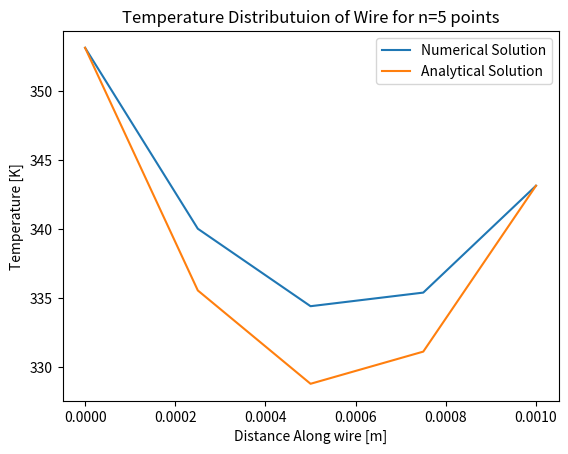

Write Python code to recreate this figure.
#Program to numerically solve for temp distribution along bar
"""
Created on Fri Jul 29 13:02:05 2022

[redacted]
"""
#theta(x) = T(x) - Ta

#Import Required Modules
import numpy as np
import matplotlib.pyplot as plt

#Define Problem Constants
L =  1e-3 #mm (wire length)
part = 5   #no. of partitions
L_array = np.linspace(0, L, part)
print(f"The nodes in the wire are located at \n{L_array} m along the wire\n")
d = 5e-6 #um (diameter)
k = 200 #2/mK (thermal conductivity)
hbar = 1000 #W/m^2.K (heat transfer coefficient)
perim = np.pi*d
area = (np.pi/4)*d**2
delta_x = L/part

#Define values
beta = (hbar * perim)/(k*area) #beta squared
s = -2-beta*((delta_x)**2)

#Ambient bar temps
Ta = 293.15 #K
T0 = 353.15 #K
T4  = 343.15 #K

#Create coefficient matrix
A = np.array([1,1,1,0])
B = np.array([1,s,s,s,1])
C = np.array([0,1,1,1])

M = np.diag(A, -1) + np.diag(B, 0) + np.diag(C, 1)
print(f"The coefficient matrix M is /n{M}\n")

b = np.array([T0 - Ta, 0, 0, 0, T4 - Ta])
print(f"The vector b is \n{b}\n")

#Solve system of linear eqns
x = np.linalg.solve(M, b)
x= x + 293.15 #add ambient temp to all values
print(f"The solution vector for points along the wire is \n{x} K\n")

#Compute analytical solution
theta_list = []
for i in range(len(L_array)):
    theta_i = (((T4-Ta)*np.sinh(np.sqrt(beta)*L_array[i]))+(T0-Ta)*np.sinh(np.sqrt(beta)*(L-L_array[i])))/(np.sinh(np.sqrt(beta)*L))
    theta_list.append(theta_i)

#Add Ta to all values in list
temp_list = [j + 293.15 for j in theta_list] #K (convert theta to temps)
print(f"The analytical solution for points along the wire is \n{theta_list} K")

#Plot setup
plt.title(f"Temperature Distributuion of Wire for n={part} points")
plt.xlabel("Distance Along wire [m]")
plt.ylabel("Temperature [K]")

#Plot output of finite difference formulas
plt.plot(L_array, x, label = "Numerical Solution")
plt.plot(L_array, temp_list, label = "Analytical Solution")
plt.legend()
plt.show()